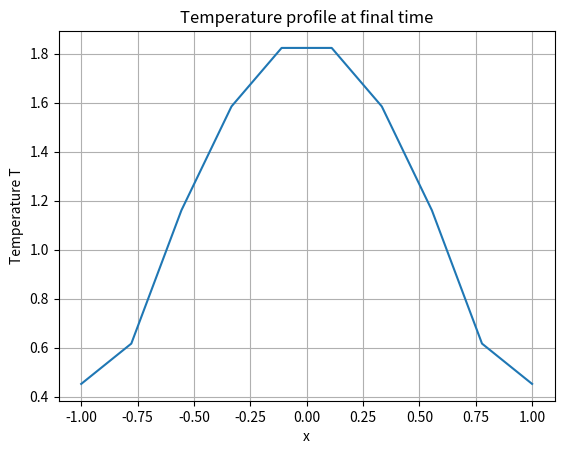

The matplotlib source for this figure:
import scipy.integrate as int
import numpy as np
import matplotlib.pyplot as plt

# Parameters
N = 10
x = np.linspace(-1, 1, N)
dx = x[1] - x[0]

# Tridiagonal matrix for second derivative
main_diag = -2 * np.ones(N)
off_diag = np.ones(N - 1)
A_matrix = np.diag(main_diag) + np.diag(off_diag, k=1) + np.diag(off_diag, k=-1)

# Boundary condition functions
def A(t):
    return 0  # Left boundary value

def B(t):
    return 0  # Right boundary value

# ODE system from Method of Lines
def lines_1D(t, u):
    # Enforce boundary conditions
    u[0] = A(t)
    u[-1] = B(t)

    # Construct boundary vector
    b = np.zeros(N)
    b[0] = A(t)
    b[-1] = B(t)

    # Matrix-vector formulation
    laplacian = (A_matrix @ u + b) / dx**2
    source = np.exp(u)
    return laplacian + source

# Initial condition
u0 = np.zeros(N)
u0[0] = A(0)
u0[-1] = B(0)

# Time span and evaluation points
t_span = (0, 100)
t_eval = np.linspace(t_span[0], t_span[1], 100)

# Solve the system
sol = int.solve_ivp(lines_1D, t_span, u0, t_eval=t_eval, method='RK45')

# Plot the solution at final time
plt.plot(x, sol.y[:, -1])
plt.xlabel('x')
plt.ylabel('Temperature T')
plt.title('Temperature profile at final time')
plt.grid(True)
plt.show()
